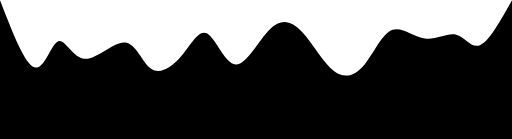
t = 0.00 s
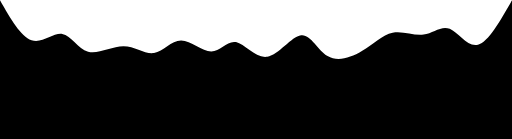
t = 0.75 s
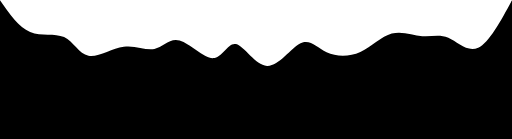
t = 1.25 s
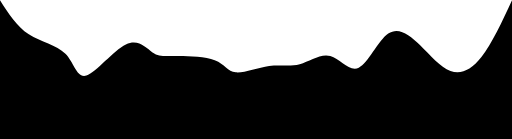
t = 2.00 s
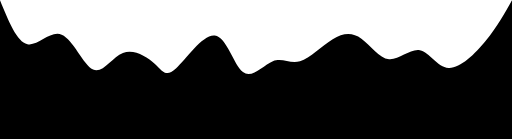
t = 2.75 s
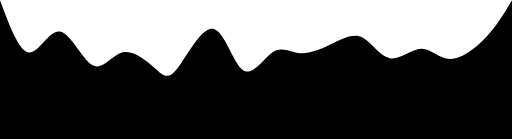
t = 3.25 s

The animated SVG that drew these frames (rendered in a browser with its animation timeline set to each time). Animation: 1 CSS @keyframes rule; one cycle of 4.00 s, repeats indefinitely.

<svg width="100%" height="100%" id="svg" viewBox="0 0 1440 390" xmlns="http://www.w3.org/2000/svg" class="transition duration-300 ease-in-out delay-150"><style>
          .path-0{
            animation:pathAnim-0 4s;
            animation-timing-function: linear;
            animation-iteration-count: infinite;
          }
          @keyframes pathAnim-0{
            0%{
              d: path("M 0,400 L 0,0 C 35.00022052264175,90.17656199322269 70.0004410452835,180.35312398644538 97,189 C 123.9995589547165,197.64687601355462 142.99845634150782,124.76406604744116 163,116 C 183.00154365849218,107.23593395255884 204.00573358868513,162.59061182378994 238,165 C 271.99426641131487,167.40938817621006 318.9786093037518,116.87348665739908 351,119 C 383.0213906962482,121.12651334260092 400.07982919630786,175.9154415466137 425,193 C 449.92017080369214,210.0845584533863 482.70207391101667,189.46474715614613 510,157 C 537.2979260889833,124.53525284385385 559.1118751596257,80.22556982880167 583,94 C 606.8881248403743,107.77443017119833 632.8504254504808,179.63297352864726 663,181 C 693.1495745495192,182.36702647135274 727.4864230384517,113.24253605660931 759,82 C 790.5135769615483,50.75746394339069 819.2038823957126,57.39688224491553 849,89 C 878.7961176042874,120.60311775508447 909.6980473786974,177.16993496372854 940,200 C 970.3019526213026,222.83006503627146 1000.0039280894978,211.92337790017046 1026,180 C 1051.9960719105022,148.07662209982954 1074.2862402633116,95.13655343558969 1102,84 C 1129.7137597366884,72.86344656441031 1162.8511108572566,103.53040835747079 1195,108 C 1227.1488891427434,112.46959164252921 1258.3093163076617,90.7418131345271 1283,97 C 1307.6906836923383,103.2581868654729 1325.9116239120967,137.50233910442083 1351,126 C 1376.0883760879033,114.49766089557917 1408.0441880439516,57.24883044778959 1440,0 L 1440,400 L 0,400 Z");
            }
            25%{
              d: path("M 0,400 L 0,0 C 27.39347003273827,38.25143925300886 54.78694006547654,76.50287850601772 86,87 C 117.21305993452346,97.49712149398228 152.2457097708321,80.23992522893795 179,88 C 205.7542902291679,95.76007477106205 224.2302208511951,128.53742057823047 251,138 C 277.7697791488049,147.46257942176953 312.8334068243873,133.61039245814018 346,133 C 379.1665931756127,132.38960754185982 410.43615185125583,145.02100958920875 436,134 C 461.56384814874417,122.97899041079125 481.4219857705896,88.30556918502485 509,99 C 536.5780142294104,109.69443081497515 571.8759050663859,165.7567136706918 598,161 C 624.1240949336141,156.2432863293082 641.0743939638669,90.667576132208 664,97 C 686.9256060361331,103.332423867792 715.8265190781465,181.5729818004762 749,185 C 782.1734809218535,188.4270181995238 819.6195297235471,117.04049666588718 846,102 C 872.3804702764529,86.95950333411282 887.6953620276652,128.2650315359751 915,143 C 942.3046379723348,157.7349684640249 981.5990221657923,145.89937719021245 1015,131 C 1048.4009778342077,116.10062280978755 1075.9085493091663,98.13745970317513 1105,94 C 1134.0914506908337,89.86254029682487 1164.7667805975427,99.55078399708708 1190,93 C 1215.2332194024573,86.44921600291292 1235.0243283006616,63.65940430847655 1259,75 C 1282.9756716993384,86.34059569152345 1311.135906199811,131.8115987690067 1342,125 C 1372.864093800189,118.1884012309933 1406.4320469000945,59.09420061549665 1440,0 L 1440,400 L 0,400 Z");
            }
            50%{
              d: path("M 0,400 L 0,0 C 23.598877361894452,36.94644981245325 47.197754723788904,73.8928996249065 81,96 C 114.8022452762111,118.1071003750935 158.80785846673885,125.37485131282722 184,151 C 209.19214153326115,176.62514868717278 215.57081140925555,220.60769512378465 243,212 C 270.42918859074445,203.39230487621535 318.9088958962389,142.1943681920342 354,125 C 389.0911041037611,107.8056318079658 410.7936050057888,134.61483210807856 429,147 C 447.2063949942112,159.38516789192144 461.91668408060593,157.34630337565162 494,157 C 526.0833159193941,156.65369662434838 575.5396586717876,157.99995438931504 604,169 C 632.4603413282124,180.00004561068496 639.9246812322436,200.65387906708824 663,203 C 686.0753187677564,205.34612093291176 724.7616163992378,189.38452934233192 757,185 C 789.2383836007622,180.61547065766808 815.0288531708053,187.80800356358412 843,180 C 870.9711468291947,172.19199643641588 901.1229709175411,149.38345640333156 929,157 C 956.8770290824589,164.61654359666844 982.4792631590303,202.65817082308953 1009,190 C 1035.5207368409697,177.34182917691047 1062.9599764463371,113.98386030431026 1092,94 C 1121.0400235536629,74.01613969568974 1151.680831055621,97.40638795966942 1181,126 C 1210.319168944379,154.59361204033058 1238.316699331179,188.3905878570121 1267,199 C 1295.683300668821,209.6094121429879 1325.052371619663,197.03126061228227 1354,160 C 1382.947628380337,122.96873938771775 1411.4738141901685,61.48436969385887 1440,0 L 1440,400 L 0,400 Z");
            }
            75%{
              d: path("M 0,400 L 0,0 C 24.02788341290521,65.97424756605939 48.05576682581042,131.94849513211878 76,133 C 103.94423317418958,134.05150486788122 135.80481610966353,70.18026703758427 170,79 C 204.19518389033647,87.81973296241573 240.72496873553547,169.33043671754407 268,189 C 295.27503126446453,208.66956328245593 313.29530894819453,166.4979860922394 343,156 C 372.70469105180547,145.5020139077606 414.0937954716864,166.6776189134983 438,190 C 461.9062045283136,213.3223810865017 468.3295091650597,238.7915382537675 495,204 C 521.6704908349403,169.2084617462325 568.5881678680747,74.15622807143163 604,76 C 639.4118321319253,77.84377192856837 663.3178193626413,176.58354946050602 690,202 C 716.6821806373587,227.41645053949398 746.1405546813598,179.5095740865443 771,167 C 795.8594453186402,154.4904259134557 816.1199619119192,177.37815419331687 844,169 C 871.8800380880808,160.62184580668313 907.3795976709634,120.9778091401882 938,94 C 968.6204023290366,67.0221908598118 994.3616474042274,52.71060924593033 1019,81 C 1043.6383525957726,109.28939075406967 1067.1738127121268,180.1797538760905 1095,190 C 1122.8261872878732,199.8202461239095 1154.9431017472648,148.5703752497077 1181,146 C 1207.0568982527352,143.4296247502923 1227.0537802988133,189.5387451250787 1260,188 C 1292.9462197011867,186.4612548749213 1338.841777057482,137.2746442499775 1371,98 C 1403.158222942518,58.725355750022494 1421.579111471259,29.362677875011247 1440,0 L 1440,400 L 0,400 Z");
            }
            100%{
              d: path("M 0,400 L 0,0 C 35.00022052264175,90.17656199322269 70.0004410452835,180.35312398644538 97,189 C 123.9995589547165,197.64687601355462 142.99845634150782,124.76406604744116 163,116 C 183.00154365849218,107.23593395255884 204.00573358868513,162.59061182378994 238,165 C 271.99426641131487,167.40938817621006 318.9786093037518,116.87348665739908 351,119 C 383.0213906962482,121.12651334260092 400.07982919630786,175.9154415466137 425,193 C 449.92017080369214,210.0845584533863 482.70207391101667,189.46474715614613 510,157 C 537.2979260889833,124.53525284385385 559.1118751596257,80.22556982880167 583,94 C 606.8881248403743,107.77443017119833 632.8504254504808,179.63297352864726 663,181 C 693.1495745495192,182.36702647135274 727.4864230384517,113.24253605660931 759,82 C 790.5135769615483,50.75746394339069 819.2038823957126,57.39688224491553 849,89 C 878.7961176042874,120.60311775508447 909.6980473786974,177.16993496372854 940,200 C 970.3019526213026,222.83006503627146 1000.0039280894978,211.92337790017046 1026,180 C 1051.9960719105022,148.07662209982954 1074.2862402633116,95.13655343558969 1102,84 C 1129.7137597366884,72.86344656441031 1162.8511108572566,103.53040835747079 1195,108 C 1227.1488891427434,112.46959164252921 1258.3093163076617,90.7418131345271 1283,97 C 1307.6906836923383,103.2581868654729 1325.9116239120967,137.50233910442083 1351,126 C 1376.0883760879033,114.49766089557917 1408.0441880439516,57.24883044778959 1440,0 L 1440,400 L 0,400 Z");
            }
          }</style><path d="M 0,400 L 0,0 C 35.00022052264175,90.17656199322269 70.0004410452835,180.35312398644538 97,189 C 123.9995589547165,197.64687601355462 142.99845634150782,124.76406604744116 163,116 C 183.00154365849218,107.23593395255884 204.00573358868513,162.59061182378994 238,165 C 271.99426641131487,167.40938817621006 318.9786093037518,116.87348665739908 351,119 C 383.0213906962482,121.12651334260092 400.07982919630786,175.9154415466137 425,193 C 449.92017080369214,210.0845584533863 482.70207391101667,189.46474715614613 510,157 C 537.2979260889833,124.53525284385385 559.1118751596257,80.22556982880167 583,94 C 606.8881248403743,107.77443017119833 632.8504254504808,179.63297352864726 663,181 C 693.1495745495192,182.36702647135274 727.4864230384517,113.24253605660931 759,82 C 790.5135769615483,50.75746394339069 819.2038823957126,57.39688224491553 849,89 C 878.7961176042874,120.60311775508447 909.6980473786974,177.16993496372854 940,200 C 970.3019526213026,222.83006503627146 1000.0039280894978,211.92337790017046 1026,180 C 1051.9960719105022,148.07662209982954 1074.2862402633116,95.13655343558969 1102,84 C 1129.7137597366884,72.86344656441031 1162.8511108572566,103.53040835747079 1195,108 C 1227.1488891427434,112.46959164252921 1258.3093163076617,90.7418131345271 1283,97 C 1307.6906836923383,103.2581868654729 1325.9116239120967,137.50233910442083 1351,126 C 1376.0883760879033,114.49766089557917 1408.0441880439516,57.24883044778959 1440,0 L 1440,400 L 0,400 Z" stroke="none" stroke-width="0" fill="#000000" fill-opacity="1" class="transition-all duration-300 ease-in-out delay-150 path-0"></path></svg>